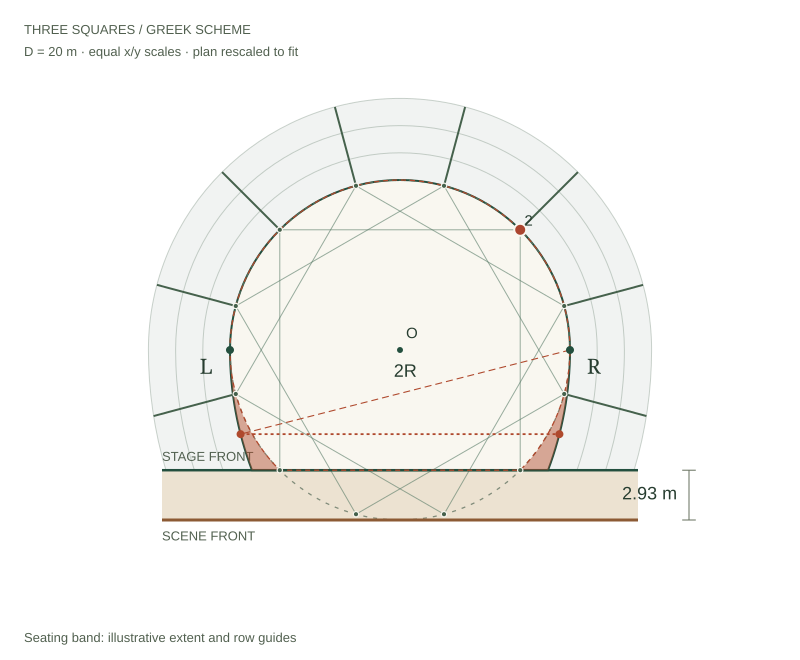

The file beside this chart, header and first rows:
record, scheme, boundary, diameter_m, index, x_m, y_m, role, metric, value, unit
vertex, greek, three, 20, 1, 9.659, 2.588, stair, angle, 15, degrees
vertex, greek, three, 20, 2, 7.071, 7.071, stair, angle, 45, degrees
vertex, greek, three, 20, 3, 2.588, 9.659, stair, angle, 75, degrees
vertex, greek, three, 20, 4, -2.588, 9.659, stair, angle, 105, degrees
vertex, greek, three, 20, 5, -7.071, 7.071, stair, angle, 135, degrees
vertex, greek, three, 20, 6, -9.659, 2.588, stair, angle, 165, degrees
vertex, greek, three, 20, 7, -9.659, -2.588, stair, angle, 195, degrees
vertex, greek, three, 20, 8, -7.071, -7.071, chord, angle, 225, degrees
vertex, greek, three, 20, 9, -2.588, -9.659, unused, angle, 255, degrees
vertex, greek, three, 20, 10, 2.588, -9.659, unused, angle, 285, degrees
vertex, greek, three, 20, 11, 7.071, -7.071, chord, angle, 315, degrees
vertex, greek, three, 20, 12, 9.659, -2.588, stair, angle, 345, degrees
boundary_sample, greek, three, 20, 1, 10, 0, sampled guide; exact model uses circle a…, , , 
boundary_sample, greek, three, 20, 2, 9.997, 0.2618, sampled guide; exact model uses circle a…, , , 
boundary_sample, greek, three, 20, 3, 9.986, 0.5234, sampled guide; exact model uses circle a…, , , 
boundary_sample, greek, three, 20, 4, 9.969, 0.7846, sampled guide; exact model uses circle a…, , , 
boundary_sample, greek, three, 20, 5, 9.945, 1.045, sampled guide; exact model uses circle a…, , , 
boundary_sample, greek, three, 20, 6, 9.914, 1.305, sampled guide; exact model uses circle a…, , , 
boundary_sample, greek, three, 20, 7, 9.877, 1.564, sampled guide; exact model uses circle a…, , , 
boundary_sample, greek, three, 20, 8, 9.833, 1.822, sampled guide; exact model uses circle a…, , , 
boundary_sample, greek, three, 20, 9, 9.781, 2.079, sampled guide; exact model uses circle a…, , , 
boundary_sample, greek, three, 20, 10, 9.724, 2.334, sampled guide; exact model uses circle a…, , , 
boundary_sample, greek, three, 20, 11, 9.659, 2.588, sampled guide; exact model uses circle a…, , , 
boundary_sample, greek, three, 20, 12, 9.588, 2.84, sampled guide; exact model uses circle a…, , , 
boundary_sample, greek, three, 20, 13, 9.511, 3.09, sampled guide; exact model uses circle a…, , , 
boundary_sample, greek, three, 20, 14, 9.426, 3.338, sampled guide; exact model uses circle a…, , , 
boundary_sample, greek, three, 20, 15, 9.336, 3.584, sampled guide; exact model uses circle a…, , , 
boundary_sample, greek, three, 20, 16, 9.239, 3.827, sampled guide; exact model uses circle a…, , , 
boundary_sample, greek, three, 20, 17, 9.135, 4.067, sampled guide; exact model uses circle a…, , , 
boundary_sample, greek, three, 20, 18, 9.026, 4.305, sampled guide; exact model uses circle a…, , , 
boundary_sample, greek, three, 20, 19, 8.91, 4.54, sampled guide; exact model uses circle a…, , , 
boundary_sample, greek, three, 20, 20, 8.788, 4.772, sampled guide; exact model uses circle a…, , , 
boundary_sample, greek, three, 20, 21, 8.66, 5, sampled guide; exact model uses circle a…, , , 
boundary_sample, greek, three, 20, 22, 8.526, 5.225, sampled guide; exact model uses circle a…, , , 
boundary_sample, greek, three, 20, 23, 8.387, 5.446, sampled guide; exact model uses circle a…, , , 
boundary_sample, greek, three, 20, 24, 8.241, 5.664, sampled guide; exact model uses circle a…, , , 
boundary_sample, greek, three, 20, 25, 8.09, 5.878, sampled guide; exact model uses circle a…, , , 
boundary_sample, greek, three, 20, 26, 7.934, 6.088, sampled guide; exact model uses circle a…, , , 
boundary_sample, greek, three, 20, 27, 7.771, 6.293, sampled guide; exact model uses circle a…, , , 
boundary_sample, greek, three, 20, 28, 7.604, 6.494, sampled guide; exact model uses circle a…, , , 
boundary_sample, greek, three, 20, 29, 7.431, 6.691, sampled guide; exact model uses circle a…, , , 
boundary_sample, greek, three, 20, 30, 7.254, 6.884, sampled guide; exact model uses circle a…, , , 
boundary_sample, greek, three, 20, 31, 7.071, 7.071, sampled guide; exact model uses circle a…, , , 
boundary_sample, greek, three, 20, 32, 6.884, 7.254, sampled guide; exact model uses circle a…, , , 
boundary_sample, greek, three, 20, 33, 6.691, 7.431, sampled guide; exact model uses circle a…, , , 
boundary_sample, greek, three, 20, 34, 6.494, 7.604, sampled guide; exact model uses circle a…, , , 
boundary_sample, greek, three, 20, 35, 6.293, 7.771, sampled guide; exact model uses circle a…, , , 
boundary_sample, greek, three, 20, 36, 6.088, 7.934, sampled guide; exact model uses circle a…, , , 
boundary_sample, greek, three, 20, 37, 5.878, 8.09, sampled guide; exact model uses circle a…, , , 
boundary_sample, greek, three, 20, 38, 5.664, 8.241, sampled guide; exact model uses circle a…, , , 
boundary_sample, greek, three, 20, 39, 5.446, 8.387, sampled guide; exact model uses circle a…, , , 
boundary_sample, greek, three, 20, 40, 5.225, 8.526, sampled guide; exact model uses circle a…, , , 
boundary_sample, greek, three, 20, 41, 5, 8.66, sampled guide; exact model uses circle a…, , , 
boundary_sample, greek, three, 20, 42, 4.772, 8.788, sampled guide; exact model uses circle a…, , , 
boundary_sample, greek, three, 20, 43, 4.54, 8.91, sampled guide; exact model uses circle a…, , , 
boundary_sample, greek, three, 20, 44, 4.305, 9.026, sampled guide; exact model uses circle a…, , , 
boundary_sample, greek, three, 20, 45, 4.067, 9.135, sampled guide; exact model uses circle a…, , , 
boundary_sample, greek, three, 20, 46, 3.827, 9.239, sampled guide; exact model uses circle a…, , , 
boundary_sample, greek, three, 20, 47, 3.584, 9.336, sampled guide; exact model uses circle a…, , , 
boundary_sample, greek, three, 20, 48, 3.338, 9.426, sampled guide; exact model uses circle a…, , , 
... 203 more rows
